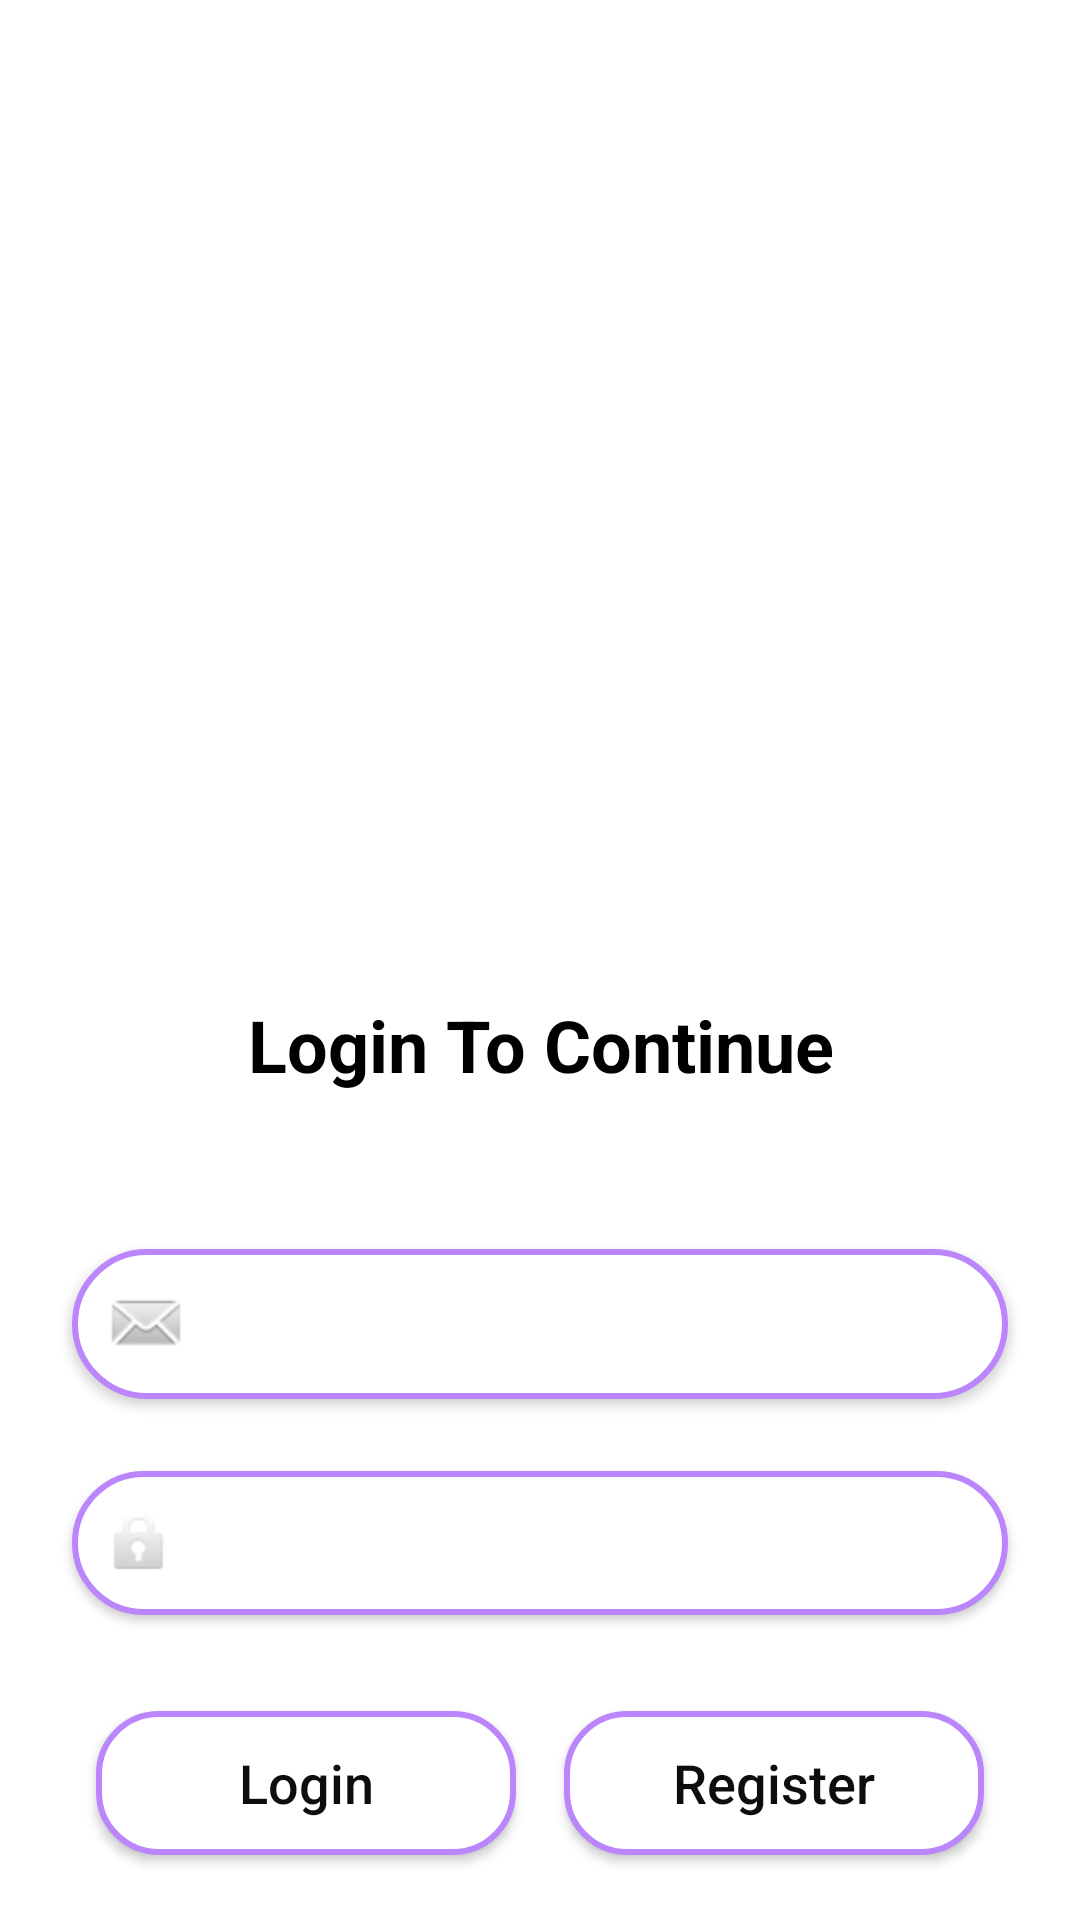

Write the Android layout XML for this screen, with the resource values it uses.
<!-- AndroidManifest.xml: activity theme Theme.AppCompat.NoActionBar -->
<!-- res/layout/activity_main.xml -->
<?xml version="1.0" encoding="utf-8"?>
<androidx.constraintlayout.widget.ConstraintLayout xmlns:android="http://schemas.android.com/apk/res/android"
    xmlns:app="http://schemas.android.com/apk/res-auto"
    xmlns:tools="http://schemas.android.com/tools"
    android:layout_width="match_parent"
    android:layout_height="match_parent"
    android:background="@color/white"
    tools:context="com.example.donate.MainActivity">

    <Button
        android:id="@+id/Login"
        android:layout_width="0dp"
        android:layout_height="wrap_content"
        android:layout_marginStart="32dp"
        android:layout_marginTop="32dp"
        android:layout_marginEnd="8dp"
        android:background="@drawable/custom_button"
        android:text="Login"
        android:textAllCaps="false"
        android:textColor="#0D0D0D"
        android:textSize="18sp"
        app:layout_constraintEnd_toStartOf="@+id/Register"
        app:layout_constraintHorizontal_bias="0.5"
        app:layout_constraintStart_toStartOf="parent"
        app:layout_constraintTop_toBottomOf="@+id/Password" />

    <Button
        android:id="@+id/Register"
        android:layout_width="0dp"
        android:layout_height="wrap_content"
        android:layout_marginStart="8dp"
        android:layout_marginEnd="32dp"
        android:background="@drawable/custom_button"
        android:text="Register"
        android:textAllCaps="false"
        android:textColor="#0D0D0D"
        android:textSize="18sp"
        app:layout_constraintBottom_toBottomOf="@+id/Login"
        app:layout_constraintEnd_toEndOf="parent"
        app:layout_constraintHorizontal_bias="0.5"
        app:layout_constraintStart_toEndOf="@+id/Login"
        app:layout_constraintTop_toTopOf="@+id/Login" />

    <EditText
        android:id="@+id/Password"
        android:layout_width="0dp"
        android:layout_height="48dp"
        android:layout_marginStart="24dp"
        android:layout_marginTop="24dp"
        android:layout_marginEnd="24dp"
        android:background="@drawable/custom_input"
        android:drawableLeft="@android:drawable/ic_lock_idle_lock"
        android:drawablePadding="7dp"
        android:elevation="2dp"
        android:ems="10"
        android:hint="Password"
        android:inputType="textPassword"
        android:padding="10dp"
        android:textColor="#070707"
        app:layout_constraintEnd_toEndOf="parent"
        app:layout_constraintStart_toStartOf="parent"
        app:layout_constraintTop_toBottomOf="@+id/Email" />

    <TextView
        android:id="@+id/textView"
        android:layout_width="0dp"
        android:layout_height="wrap_content"
        android:layout_marginTop="332dp"
        android:gravity="center_horizontal"
        android:text="Login To Continue"
        android:textColor="@color/black"
        android:textSize="24sp"
        android:textStyle="bold"
        app:layout_constraintEnd_toEndOf="@+id/Email"
        app:layout_constraintHorizontal_bias="0.0"
        app:layout_constraintStart_toStartOf="@+id/Email"
        app:layout_constraintTop_toTopOf="parent" />

    <EditText
        android:id="@+id/Email"
        android:layout_width="0dp"
        android:layout_height="wrap_content"
        android:layout_marginStart="24dp"
        android:layout_marginTop="52dp"
        android:layout_marginEnd="24dp"
        android:background="@drawable/custom_input"
        android:drawableLeft="@android:drawable/sym_action_email"
        android:drawablePadding="7dp"
        android:elevation="2dp"
        android:ems="10"
        android:hint="Email"
        android:inputType="textEmailAddress"
        android:padding="10dp"
        android:textColor="#070707"
        app:layout_constraintEnd_toEndOf="parent"
        app:layout_constraintHorizontal_bias="0.0"
        app:layout_constraintStart_toStartOf="parent"
        app:layout_constraintTop_toBottomOf="@+id/textView" />
</androidx.constraintlayout.widget.ConstraintLayout>
<!-- resources referenced by this layout -->
<resources>
  <color name="black">#FF000000</color>
  <color name="white">#FFFFFFFF</color>
  <!-- drawable custom_button (drawable) -->
  <?xml version="1.0" encoding="utf-8"?>
  
  <shape android:shape="rectangle" xmlns:android="http://schemas.android.com/apk/res/android">
      <solid android:color="@color/white"/>
      <corners android:radius="20dp"/>
      <stroke
          android:width="2dp"
          android:color="@color/purple_200"/>
  </shape>
  <!-- drawable custom_input (drawable) -->
  <?xml version="1.0" encoding="utf-8"?>
  
  <shape android:shape="rectangle" xmlns:android="http://schemas.android.com/apk/res/android">
      <solid android:color="@color/white"/>
      <stroke
          android:width="2dp"
          android:color="@color/purple_200"/>
      <corners android:radius="25dp"/>
  </shape>
  <color name="purple_200">#FFBB86FC</color>
</resources>
